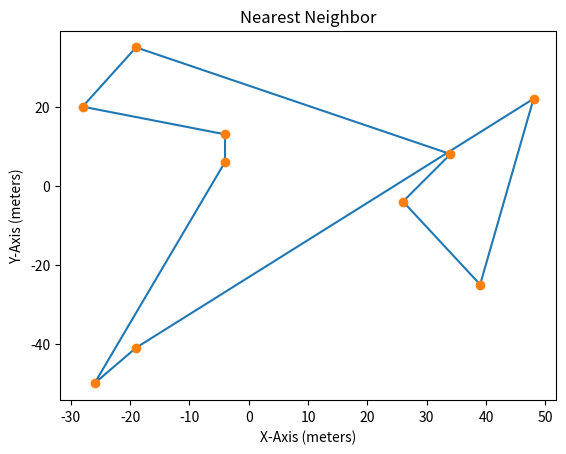

The matplotlib source for this figure:
import numpy as np
import math
import matplotlib.pyplot as plt
import copy
import random

def distancelength(x1,y1,x2,y2):
    return np.linalg.norm(np.array([x1 - x2, y1 - y2]))

def NNplotupdate():
    ax.clear()
    ax.plot(finalX,finalY)
    ax.plot(allthexpoints,alltheypoints,'o')
    ax.set_title('Nearest Neighbor')
    ax.set_xlabel('X-Axis (meters)')
    ax.set_ylabel('Y-Axis (meters)')
    fig.canvas.draw()
    plt.pause(0.0000001)

def optplotupdate():
    ax.clear()
    ax.plot(twooptX,twooptY)
    ax.plot(finalX,finalY)
    ax.plot(allthexpoints,alltheypoints,'.')
    ax.set_title('2-opt')
    ax.set_xlabel('X-Axis (meters)')
    ax.set_ylabel('Y-Axis (meters)')
    fig.canvas.draw()
    plt.pause(0.0000001)

def pathlength(xpoints,ypoints):
    optdistance = 0
    for i in range(len(xpoints)-1):
        optdistance += distancelength(xpoints[i+1],ypoints[i+1],xpoints[i],ypoints[i])
    return optdistance

class Points:
    """ Points class represents x,y coords """
    def __init__(self, N):
        self.N = N
        
    def Xpoints(self):
        xpointz = []
        for i in range(N):
            xpointz.append(random.randint(-50,50))
        return xpointz
    def Ypoints(self):
        ypointz = []
        for i in range(N):
            ypointz.append(random.randint(-50,50))
        return ypointz
        
# PLOTTING
fig = plt.figure()
ax = fig.add_subplot(111)
plt.ion()
fig.show()
fig.canvas.draw()

# Parameters
N = 10              # controls the number of points generated

############# Point Spread #############
pointzzz = Points(N)
allthexpoints = pointzzz.Xpoints()
alltheypoints = pointzzz.Ypoints()

ax.clear()
ax.plot(allthexpoints,alltheypoints,'o')






############# Nearest Neighbor #############
# Initializing
print("Starting the nearest neighbor algorithm...")
finalX = []
finalY = []
alltheXXpoints = copy.copy(allthexpoints)
alltheYYpoints = copy.copy(alltheypoints)
tempXval = 0
tempYval = 0
for i in range(len(allthexpoints)): #to cover all the points in the array
    distance = 1000000 #arbitrary long distance
    for j in range(len(alltheXXpoints)): #to cover all the unvisited points
        if distancelength(tempXval,tempYval,alltheXXpoints[j],alltheYYpoints[j]) < distance:
            distance = distancelength(tempXval,tempYval,alltheXXpoints[j],alltheYYpoints[j])
            indexsaver = j
    tempXval = alltheXXpoints[indexsaver]
    tempYval = alltheYYpoints[indexsaver]
    finalX.append(alltheXXpoints[indexsaver])
    finalY.append(alltheYYpoints[indexsaver])
    alltheXXpoints.pop(indexsaver)
    alltheYYpoints.pop(indexsaver)
    NNplotupdate()
finalX.append(finalX[0])
finalY.append(finalY[0])
NNplotupdate()
print("NN Produced a path length of {} meters".format(round(pathlength(finalX,finalY),2)))

"""
############# 2-opt #############
twooptX = copy.copy(finalX)
twooptY = copy.copy(finalY)
oldX = 0
oldY = 0
shrinkingdistance = pathlength(twooptX,twooptY)
optswaplength = 3
print("Starting the 2-opt point swap...")
for i in range(len(twooptX)):
    for rand in reversed(range(0,5)):
        #rand = random.randint(1,3)
        oldX = twooptX[(i+(rand))%len(twooptX)]
        oldY = twooptY[(i+(rand))%len(twooptX)]
        twooptX[(i+(rand))%len(twooptX)] = twooptX[i]
        twooptY[(i+(rand))%len(twooptX)] = twooptY[i]
        twooptX[i] = oldX
        twooptY[i] = oldY
        optplotupdate()
        optdistance = pathlength(twooptX,twooptY)
        if optdistance < shrinkingdistance:     #keep the swap
            shrinkingdistance = optdistance
            optplotupdate()
            print(round(pathlength(twooptX,twooptY),2))
        else:                                   #undo the swap
            oldX = twooptX[(i+(rand))%len(twooptX)]
            oldY = twooptY[(i+(rand))%len(twooptX)]
            twooptX[(i+(rand))%len(twooptX)] = twooptX[i]
            twooptY[(i+(rand))%len(twooptX)] = twooptY[i]
            twooptX[i] = oldX
            twooptY[i] = oldY
            #optdistance = 0
initialdistance = round(pathlength(finalX,finalY) ,2)
print("Our initial distance was {} meters".format(initialdistance))
finaldistance = round(pathlength(twooptX,twooptY),2)
print("Our final distance is {} meters".format(finaldistance))
finalpercent = round(100*( (pathlength(finalX,finalY)/pathlength(twooptX,twooptY)) - 1),2)
print("Using 2-Opt point swapping, our final distance is {}% shorter".format(finalpercent))
# PLOTTING
ax.clear()
ax.plot(finalX,finalY)
ax.plot(allthexpoints,alltheypoints,'.')
ax.set_title('Optimized!')
ax.set_xlabel('X-Axis (meters)')
ax.set_ylabel('Y-Axis (meters)')
"""
